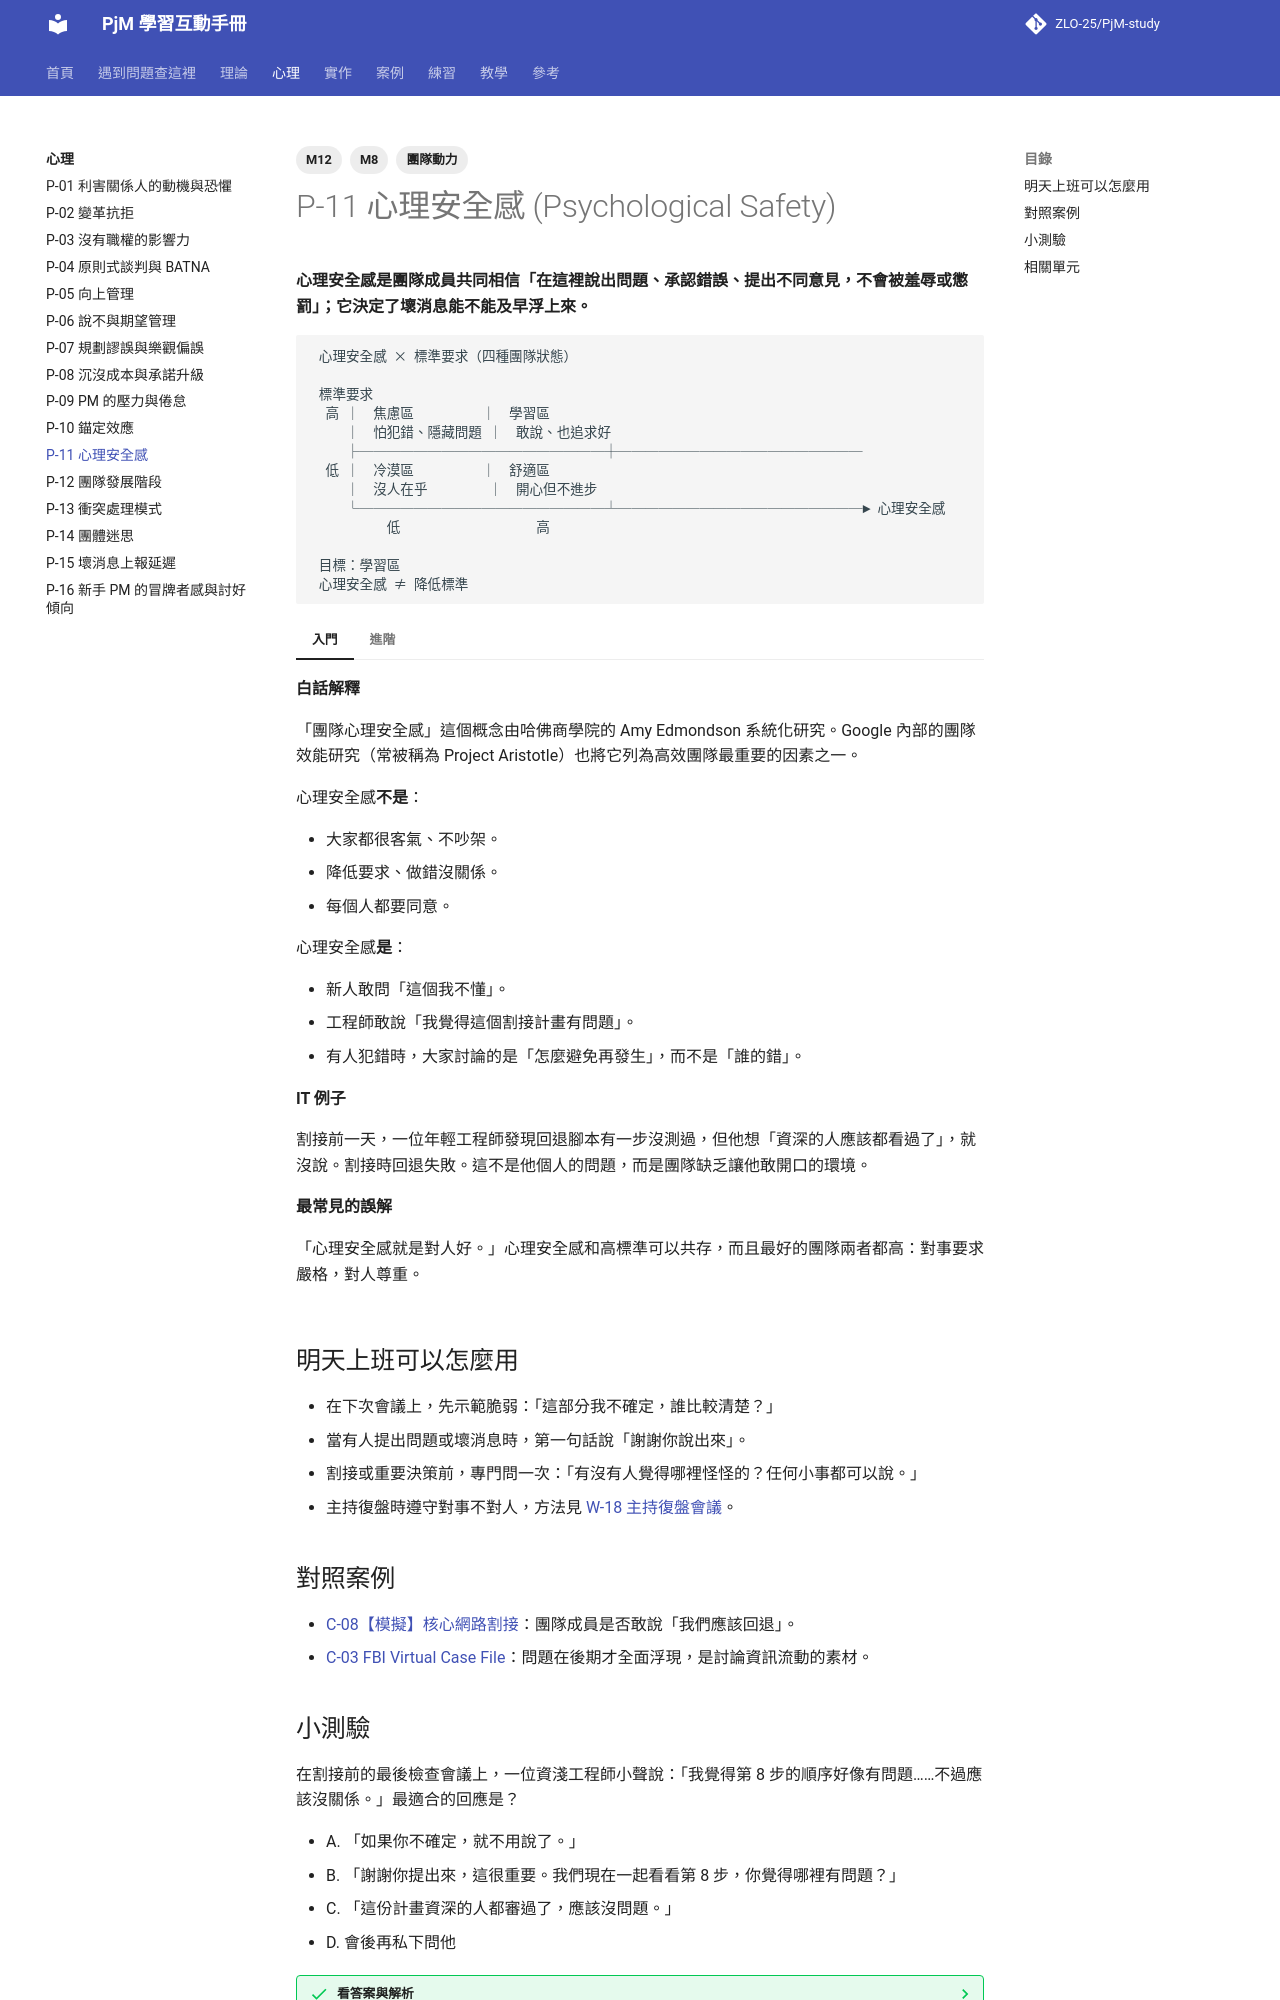

repository: ZLO-25/PjM-study · page: psychology/P-11-psychological-safety/index.html · generator: mkdocs

---
title: P-11 心理安全感
tags: [M8, M12, 團隊動力]
---

# P-11 心理安全感 (Psychological Safety)

**心理安全感是團隊成員共同相信「在這裡說出問題、承認錯誤、提出不同意見，不會被羞辱或懲罰」；它決定了壞消息能不能及早浮上來。**

```text
 心理安全感 × 標準要求（四種團隊狀態）

 標準要求
  高 │  焦慮區          │  學習區
     │  怕犯錯、隱藏問題 │  敢說、也追求好
     ├──────────────────┼──────────────────
  低 │  冷漠區          │  舒適區
     │  沒人在乎         │  開心但不進步
     └──────────────────┴──────────────────► 心理安全感
           低                    高

 目標：學習區
 心理安全感 ≠ 降低標準
```

=== "入門"

    **白話解釋**

    「團隊心理安全感」這個概念由哈佛商學院的 Amy Edmondson 系統化研究。Google 內部的團隊效能研究（常被稱為 Project Aristotle）也將它列為高效團隊最重要的因素之一。

    心理安全感**不是**：

    - 大家都很客氣、不吵架。
    - 降低要求、做錯沒關係。
    - 每個人都要同意。

    心理安全感**是**：

    - 新人敢問「這個我不懂」。
    - 工程師敢說「我覺得這個割接計畫有問題」。
    - 有人犯錯時，大家討論的是「怎麼避免再發生」，而不是「誰的錯」。

    **IT 例子**

    割接前一天，一位年輕工程師發現回退腳本有一步沒測過，但他想「資深的人應該都看過了」，就沒說。割接時回退失敗。這不是他個人的問題，而是團隊缺乏讓他敢開口的環境。

    **最常見的誤解**

    「心理安全感就是對人好。」心理安全感和高標準可以共存，而且最好的團隊兩者都高：對事要求嚴格，對人尊重。

=== "進階"

    **取捨與兩難**

    - 建立心理安全感需要時間，破壞它只需要一次。一次公開責罵，可能讓整個團隊在接下來幾個月都不敢說真話。
    - PM 不一定是團隊成員的主管，但 PM 主持會議、主導復盤，對團隊氛圍的影響很大。

    **跨主題的互動**

    - 沒有心理安全感，壞消息就會延遲上報，見 [P-15 壞消息上報延遲](P-15-mum-effect.md)。
    - 復盤是否有效，取決於心理安全感，見 [T-29 經驗回顧與復盤](../theory/T-29-lessons-learned.md)。
    - 敏捷的回顧會議也是如此，見 [T-25 敏捷價值與 Scrum](../theory/T-25-agile-scrum.md)。

    **資深 PM 怎麼判斷**

    資深 PM 觀察心理安全感的方法很簡單：會議上誰在說話？如果永遠只有資深的人和主管在說話，新人從來不提問，那心理安全感可能不夠。

## 明天上班可以怎麼用

- 在下次會議上，先示範脆弱：「這部分我不確定，誰比較清楚？」
- 當有人提出問題或壞消息時，第一句話說「謝謝你說出來」。
- 割接或重要決策前，專門問一次：「有沒有人覺得哪裡怪怪的？任何小事都可以說。」
- 主持復盤時遵守對事不對人，方法見 [W-18 主持復盤會議](../practice/W-18-retrospective.md)。

## 對照案例

- [C-08【模擬】核心網路割接](../cases/C-08-sim-network-cutover.md)：團隊成員是否敢說「我們應該回退」。
- [C-03 FBI Virtual Case File](../cases/C-03-fbi-virtual-case-file.md)：問題在後期才全面浮現，是討論資訊流動的素材。
